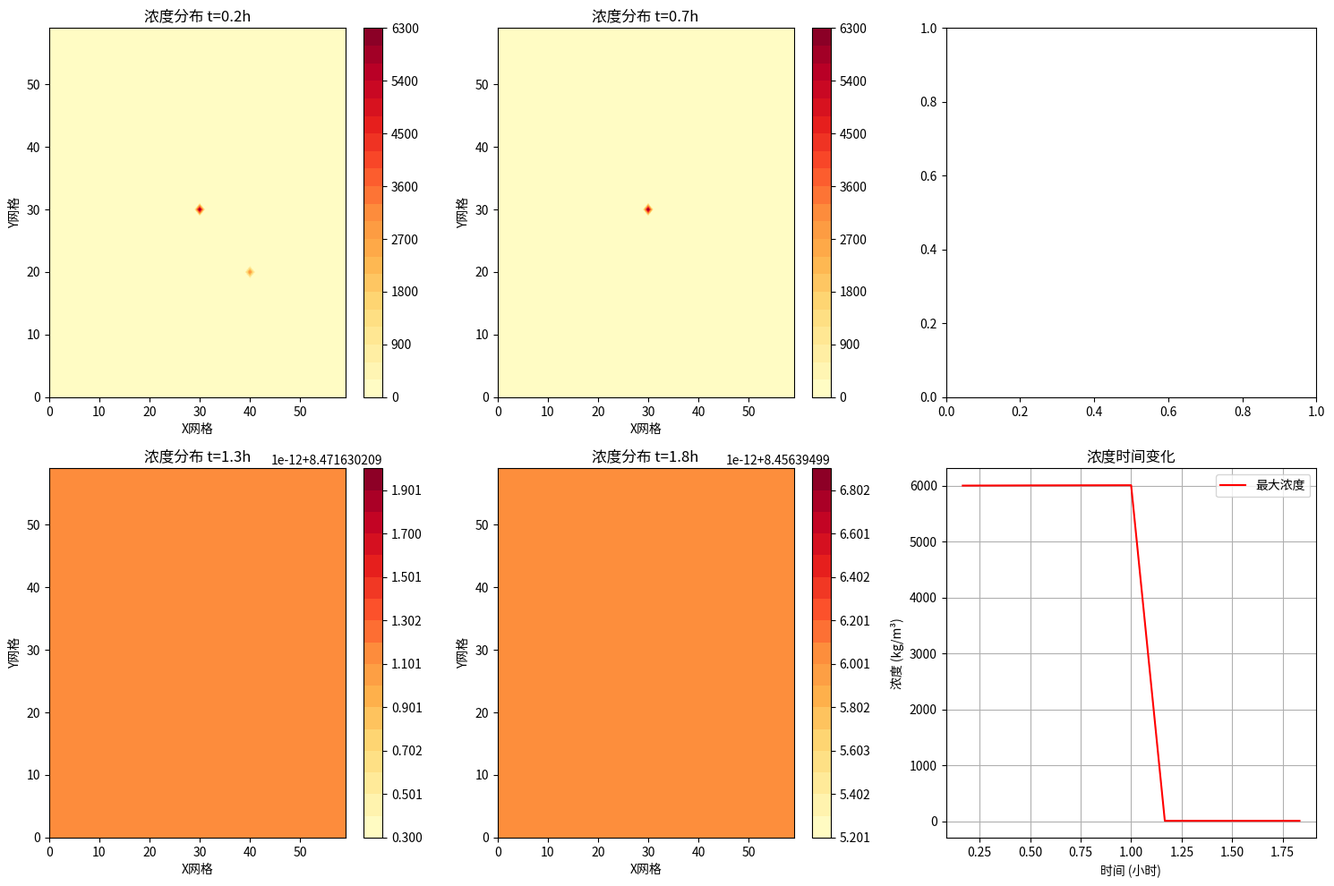

Here is the Python script that generated this plot:
# ==============================================================================
# simulation/pollution_dispersion.py
# ==============================================================================
"""
污染物扩散模拟器
"""

import numpy as np
from typing import Dict, Any, Optional, List, Tuple
from scipy.ndimage import gaussian_filter
import logging


class PollutionDispersionSimulator:
    """污染物扩散模拟器"""

    def __init__(self, grid_config: Dict[str, Any], diffusion_config: Optional[Dict] = None):
        """
        初始化污染物扩散模拟器
        
        Args:
            grid_config: 网格配置
            diffusion_config: 扩散参数配置
        """
        self.grid_config = grid_config
        self.diffusion_config = diffusion_config or {}

        # 网格参数
        self.nx = grid_config.get('nx', 100)
        self.ny = grid_config.get('ny', 100)
        self.nz = grid_config.get('nz', 50)

        # 扩散参数
        self.diffusion_coeff = self.diffusion_config.get('horizontal_diffusion', 1.0)
        self.vertical_diffusion = self.diffusion_config.get('vertical_diffusion', 0.1)
        self.degradation_rate = self.diffusion_config.get('degradation_rate', 0.0)

        # 浓度场
        self.concentration = np.zeros((self.nx, self.ny, self.nz))
        self.source_terms = []

    def add_pollution_source(self,
                             position: Tuple[int, int, int],
                             release_rate: float,
                             duration: float = np.inf,
                             pollutant_type: str = "generic") -> None:
        """
        添加污染源
        
        Args:
            position: 源位置 (i, j, k)
            release_rate: 释放速率
            duration: 持续时间
            pollutant_type: 污染物类型
        """
        source = {
            'position': position,
            'release_rate': release_rate,
            'duration': duration,
            'pollutant_type': pollutant_type,
            'start_time': 0.0
        }
        self.source_terms.append(source)

    def solve_advection_diffusion(self,
                                  velocity_field: Tuple[np.ndarray, np.ndarray, np.ndarray],
                                  dt: float,
                                  current_time: float = 0.0) -> np.ndarray:
        """
        求解平流扩散方程
        
        Args:
            velocity_field: 速度场 (u, v, w)
            dt: 时间步长
            current_time: 当前时间
            
        Returns:
            更新后的浓度场
        """
        u, v, w = velocity_field

        # 平流项计算
        concentration_new = self._compute_advection(self.concentration, u, v, w, dt)

        # 扩散项计算
        concentration_new = self._compute_diffusion(concentration_new, dt)

        # 源项
        concentration_new = self._apply_sources(concentration_new, dt, current_time)

        # 降解项
        if self.degradation_rate > 0:
            concentration_new *= np.exp(-self.degradation_rate * dt)

        self.concentration = concentration_new
        return self.concentration

    def _compute_advection(self,
                           concentration: np.ndarray,
                           u: np.ndarray, v: np.ndarray, w: np.ndarray,
                           dt: float) -> np.ndarray:
        """计算平流项"""
        # 使用上风差分格式
        dx = self.grid_config.get('dx', 1.0)
        dy = self.grid_config.get('dy', 1.0)
        dz = self.grid_config.get('dz', 1.0)

        # 上风差分
        concentration_new = concentration.copy()

        # x方向平流
        for i in range(1, self.nx-1):
            for j in range(self.ny):
                for k in range(self.nz):
                    if u[i, j, k] > 0:
                        grad_x = (concentration[i, j, k] - concentration[i-1, j, k]) / dx
                    else:
                        grad_x = (concentration[i+1, j, k] - concentration[i, j, k]) / dx
                    concentration_new[i, j, k] -= u[i, j, k] * grad_x * dt

        # y方向平流
        for i in range(self.nx):
            for j in range(1, self.ny-1):
                for k in range(self.nz):
                    if v[i, j, k] > 0:
                        grad_y = (concentration[i, j, k] - concentration[i, j-1, k]) / dy
                    else:
                        grad_y = (concentration[i, j+1, k] - concentration[i, j, k]) / dy
                    concentration_new[i, j, k] -= v[i, j, k] * grad_y * dt

        return concentration_new

    def _compute_diffusion(self, concentration: np.ndarray, dt: float) -> np.ndarray:
        """计算扩散项"""
        # 使用高斯滤波近似扩散
        sigma_h = np.sqrt(2 * self.diffusion_coeff * dt)
        sigma_v = np.sqrt(2 * self.vertical_diffusion * dt)

        # 分别在水平和垂直方向应用扩散
        result = concentration.copy()

        # 水平扩散
        for k in range(self.nz):
            result[:, :, k] = gaussian_filter(result[:, :, k], sigma=sigma_h)

        # 垂直扩散
        for i in range(self.nx):
            for j in range(self.ny):
                result[i, j, :] = gaussian_filter(result[i, j, :], sigma=sigma_v)

        return result

    def _apply_sources(self,
                       concentration: np.ndarray,
                       dt: float,
                       current_time: float) -> np.ndarray:
        """应用污染源项"""
        result = concentration.copy()

        for source in self.source_terms:
            # 检查源是否活跃
            elapsed_time = current_time - source['start_time']
            if 0 <= elapsed_time <= source['duration']:
                i, j, k = source['position']
                if 0 <= i < self.nx and 0 <= j < self.ny and 0 <= k < self.nz:
                    result[i, j, k] += source['release_rate'] * dt

        return result

    def get_concentration_statistics(self) -> Dict[str, float]:
        """获取浓度统计信息"""
        return {
            'max_concentration': np.max(self.concentration),
            'mean_concentration': np.mean(self.concentration),
            'total_mass': np.sum(self.concentration),
            'peak_location': np.unravel_index(np.argmax(self.concentration), self.concentration.shape)
        }

    def get_concentration_at_depth(self, depth_index: int) -> np.ndarray:
        """获取指定深度的浓度分布"""
        if 0 <= depth_index < self.nz:
            return self.concentration[:, :, depth_index]
        else:
            raise ValueError(f"Depth index {depth_index} out of range [0, {self.nz-1}]")

# ==============================================================================
# pollution_dispersion.py 测试代码
# ==============================================================================

if __name__ == "__main__":
    import numpy as np
    import matplotlib.pyplot as plt

    # 测试配置
    grid_config = {
        'nx': 60, 'ny': 60, 'nz': 15,
        'dx': 100.0, 'dy': 100.0, 'dz': 10.0  # 米
    }

    diffusion_config = {
        'horizontal_diffusion': 10.0,  # m²/s
        'vertical_diffusion': 1.0,     # m²/s
        'degradation_rate': 1e-6       # s⁻¹
    }

    # 创建污染扩散模拟器
    dispersion = PollutionDispersionSimulator(grid_config, diffusion_config)

    # 添加污染源
    dispersion.add_pollution_source(
        position=(30, 30, 5),  # 网格中心附近
        release_rate=100.0,    # kg/s
        duration=3600.0,       # 1小时
        pollutant_type="oil"
    )

    dispersion.add_pollution_source(
        position=(20, 40, 5),  # 第二个源
        release_rate=50.0,
        duration=1800.0,       # 30分钟
        pollutant_type="chemical"
    )

    # 创建简单的流场（东北向流）
    u = np.full((grid_config['nx'], grid_config['ny'], grid_config['nz']), 0.5)  # 0.5 m/s 东向
    v = np.full((grid_config['nx'], grid_config['ny'], grid_config['nz']), 0.3)  # 0.3 m/s 北向
    w = np.zeros((grid_config['nx'], grid_config['ny'], grid_config['nz']))      # 无垂直流动

    velocity_field = (u, v, w)

    print("开始污染物扩散模拟...")

    # 时间参数
    dt = 60.0  # 1分钟时间步
    total_time = 7200.0  # 2小时模拟
    save_interval = 600.0  # 10分钟保存一次

    time_series = []
    concentration_series = []

    current_time = 0.0
    next_save = save_interval

    while current_time < total_time:
        # 求解扩散方程
        concentration = dispersion.solve_advection_diffusion(velocity_field, dt, current_time)

        # 保存结果
        if current_time >= next_save:
            time_series.append(current_time / 3600.0)  # 转换为小时
            concentration_series.append(concentration[:, :, 5].copy())  # 保存中层浓度
            next_save += save_interval

            # 打印统计
            stats = dispersion.get_concentration_statistics()
            print(f"时间: {current_time/3600:.2f}h, 最大浓度: {stats['max_concentration']:.3f} kg/m³")

        current_time += dt

    # 可视化结果
    fig, axes = plt.subplots(2, 3, figsize=(15, 10))

    # 显示不同时间的浓度分布
    time_indices = [0, len(concentration_series)//3, 2*len(concentration_series)//3, -1]

    for i, idx in enumerate(time_indices[:4]):
        row = i // 2
        col = i % 2

        if idx < len(concentration_series):
            im = axes[row, col].contourf(concentration_series[idx], levels=20, cmap='YlOrRd')
            axes[row, col].set_title(f'浓度分布 t={time_series[idx]:.1f}h')
            axes[row, col].set_xlabel('X网格')
            axes[row, col].set_ylabel('Y网格')
            plt.colorbar(im, ax=axes[row, col])

    # 时间序列图
    max_concentrations = [np.max(conc) for conc in concentration_series]
    total_masses = [np.sum(conc) for conc in concentration_series]

    axes[1, 2].plot(time_series, max_concentrations, 'r-', label='最大浓度')
    axes[1, 2].set_xlabel('时间 (小时)')
    axes[1, 2].set_ylabel('浓度 (kg/m³)')
    axes[1, 2].set_title('浓度时间变化')
    axes[1, 2].grid(True)
    axes[1, 2].legend()

    plt.tight_layout()
    plt.show()

    # 最终统计
    final_stats = dispersion.get_concentration_statistics()
    print(f"\n最终统计:")
    print(f"最大浓度: {final_stats['max_concentration']:.3f} kg/m³")
    print(f"平均浓度: {final_stats['mean_concentration']:.6f} kg/m³")
    print(f"总质量: {final_stats['total_mass']:.1f} kg")
    print(f"峰值位置: {final_stats['peak_location']}")
